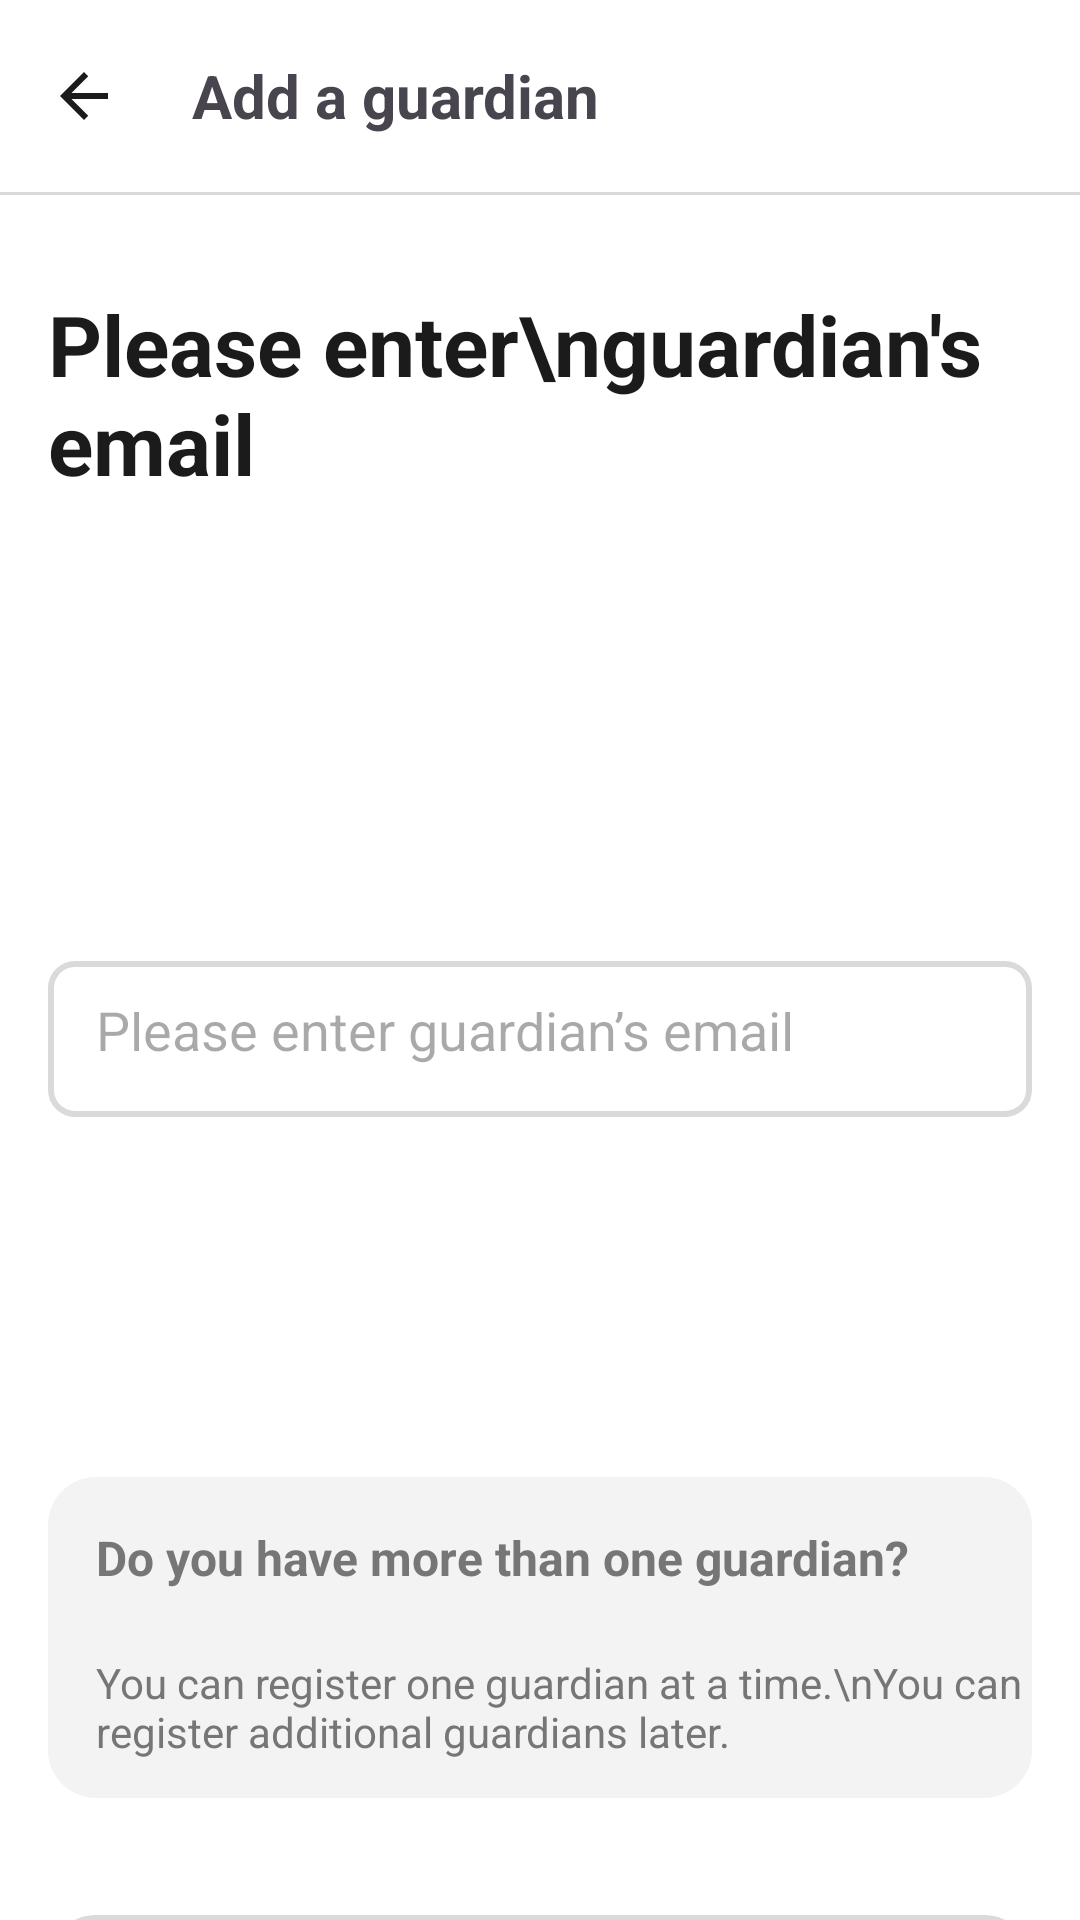

The Android layout XML behind this screen, and the referenced resources:
<!-- AndroidManifest.xml: application theme Theme.Elderus -->
<!-- res/layout/activity_registration_old.xml -->
<?xml version="1.0" encoding="utf-8"?>
<androidx.constraintlayout.widget.ConstraintLayout xmlns:android="http://schemas.android.com/apk/res/android"
    xmlns:app="http://schemas.android.com/apk/res-auto"
    xmlns:tools="http://schemas.android.com/tools"
    android:layout_width="match_parent"
    android:layout_height="match_parent"
    android:background="@color/white"
    tools:context=".RegistrationOldActivity">

    

    <androidx.appcompat.widget.Toolbar
        android:id="@+id/Toolbar"
        android:layout_width="match_parent"
        android:layout_height="wrap_content"
        app:layout_constraintStart_toStartOf="parent"
        app:layout_constraintTop_toTopOf="parent">

        <ImageView
            android:id="@+id/iv_registration_old_back"
            android:layout_width="wrap_content"
            android:layout_height="wrap_content"
            android:background="@drawable/btn_back"/>
        <View
            android:layout_width="8dp"
            android:layout_height="0dp"/>

        <TextView
            android:layout_width="wrap_content"
            android:layout_height="wrap_content"
            android:text="Add a guardian"
            android:textSize="20dp"
            android:textStyle="bold|normal"
            android:padding="16sp"
            android:paddingLeft="8dp" />

    </androidx.appcompat.widget.Toolbar>

    <View
        android:layout_width="wrap_content"
        android:layout_height="1dp"
        android:background="@color/gray2"
        app:layout_constraintStart_toStartOf="@id/Toolbar"
        app:layout_constraintTop_toBottomOf="@id/Toolbar"/>



    <TextView
        android:id="@+id/please_ente_guard"
        android:layout_width="wrap_content"
        android:layout_height="wrap_content"
        android:textSize="28sp"
        android:text="Please enter\nguardian's email"
        android:textColor="#1B1B1B"
        app:layout_constraintTop_toBottomOf="@id/Toolbar"
        app:layout_constraintStart_toStartOf="parent"
        android:layout_marginLeft="16dp"
        android:layout_marginTop="32dp"
        android:textAppearance="@style/TextAppearance.elderus.Heading2"/>



        <EditText
            android:id="@+id/et_guardian_email"
            android:layout_width="match_parent"
            android:layout_height="52dp"
            android:layout_marginHorizontal="16dp"
            android:layout_marginTop="154dp"
            android:background="@drawable/login_edit_text"
            android:hint="Please enter guardian’s email"
            android:inputType="text"
            app:layout_constraintEnd_toEndOf="parent"
            app:layout_constraintStart_toStartOf="parent"
            app:layout_constraintTop_toBottomOf="@id/please_ente_guard"
            />


    <androidx.constraintlayout.widget.ConstraintLayout
        android:id="@+id/helpbox"
        android:layout_width="0dp"
        android:layout_height="107dp"
        android:background="@drawable/helpbox"
        app:layout_constraintTop_toBottomOf="@id/et_guardian_email"
        app:layout_constraintStart_toStartOf="parent"
        app:layout_constraintEnd_toEndOf="parent"
        android:layout_marginTop="120dp"
        android:layout_marginHorizontal="16dp"
        android:padding="0dp"
        >
        <TextView
            android:id="@+id/doyouhave"
            android:layout_width="wrap_content"
            android:layout_height="wrap_content"
            android:textColor="#767676"
            android:textStyle="bold"
            android:text="Do you have more than one guardian?"
            android:textSize="16sp"
            android:gravity="center_vertical"
            android:layout_marginLeft="16dp"
            android:layout_marginTop="16dp"
            app:layout_constraintTop_toTopOf="@id/helpbox"
            app:layout_constraintStart_toStartOf="@id/helpbox"/>
        <TextView
            android:id="@+id/youcanreg"
            android:layout_width="wrap_content"
            android:layout_height="wrap_content"
            android:textColor="#767676"
            android:text="You can register one guardian at a time.\nYou can register additional guardians later."
            android:textSize="14sp"
            android:gravity="center_vertical"
            android:layout_marginLeft="16dp"
            android:layout_marginTop="59dp"
            app:layout_constraintTop_toTopOf="@id/helpbox"
            app:layout_constraintStart_toStartOf="@id/helpbox"/>

    </androidx.constraintlayout.widget.ConstraintLayout>

    <androidx.appcompat.widget.AppCompatButton
        android:id="@+id/btn_regisguard"
        android:layout_width="0dp"
        android:layout_height="64dp"
        android:text="Continue"
        android:textAllCaps="false"
        android:textColor="@color/white"
        android:textSize="20sp"
        android:background="@drawable/btn_sign_in"
        app:layout_constraintStart_toStartOf="parent"
        app:layout_constraintEnd_toEndOf="parent"
        app:layout_constraintTop_toBottomOf="@id/helpbox"
        android:layout_marginTop="39dp"
        android:layout_marginHorizontal="16dp"
        android:backgroundTint="@color/gray2" />

</androidx.constraintlayout.widget.ConstraintLayout>
<!-- resources referenced by this layout -->
<resources>
  <color name="gray2">#DADADA</color>
  <color name="white">#FFFFFFFF</color>
  <!-- drawable btn_back (drawable) -->
  <vector xmlns:android="http://schemas.android.com/apk/res/android"
      android:width="24dp"
      android:height="24dp"
      android:viewportWidth="24"
      android:viewportHeight="24">
    <path
        android:pathData="M20,11H7.83L13.42,5.41L12,4L4,12L12,20L13.41,18.59L7.83,13H20V11Z"
        android:fillColor="#1B1B1B"/>
  </vector>
  <!-- drawable btn_sign_in (drawable) -->
  <?xml version="1.0" encoding="utf-8"?>
  <shape xmlns:android="http://schemas.android.com/apk/res/android">
  
      <solid android:color="@color/gray2" />
      <corners android:radius="16dp" />
  </shape>
  <!-- drawable helpbox (drawable) -->
  <vector xmlns:android="http://schemas.android.com/apk/res/android"
      android:width="328dp"
      android:height="107dp"
      android:viewportWidth="328"
      android:viewportHeight="107">
    <path
        android:pathData="M16,0L312,0A16,16 0,0 1,328 16L328,91A16,16 0,0 1,312 107L16,107A16,16 0,0 1,0 91L0,16A16,16 0,0 1,16 0z"
        android:fillColor="#F3F3F3"/>
  </vector>
  <!-- drawable login_edit_text (drawable) -->
  <?xml version="1.0" encoding="utf-8"?>
      <shape xmlns:android="http://schemas.android.com/apk/res/android">
  
          <solid android:color="#FFFFFF" />
          <stroke
              android:width="2dp"
              android:color="@color/gray2" />
          <corners android:radius="8dp" />
          <padding
              android:left="16dp"
              android:right="16dp"
              android:top="17dp"
              android:bottom="17dp" />
      </shape>
  <style name="TextAppearance.elderus.Heading2">
          <item name="android:textSize">24sp</item>
          <item name="android:textStyle">bold</item>
      </style>
  <style name="Theme.Elderus" parent="Base.Theme.Elderus" />
  <style name="Base.Theme.Elderus" parent="Theme.Material3.DayNight.NoActionBar">
          
          
          <item name="colorPrimary">@color/main_color</item>
  
  
      </style>
  <color name="main_color">#E4204F</color>
</resources>
